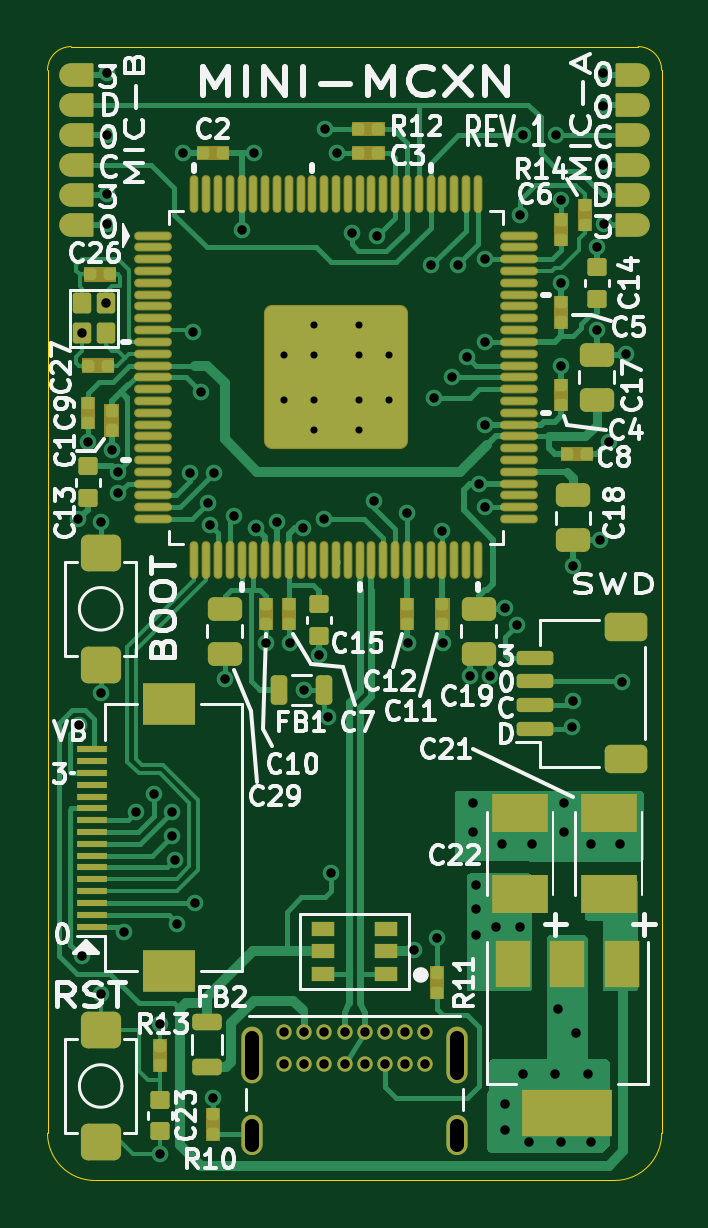
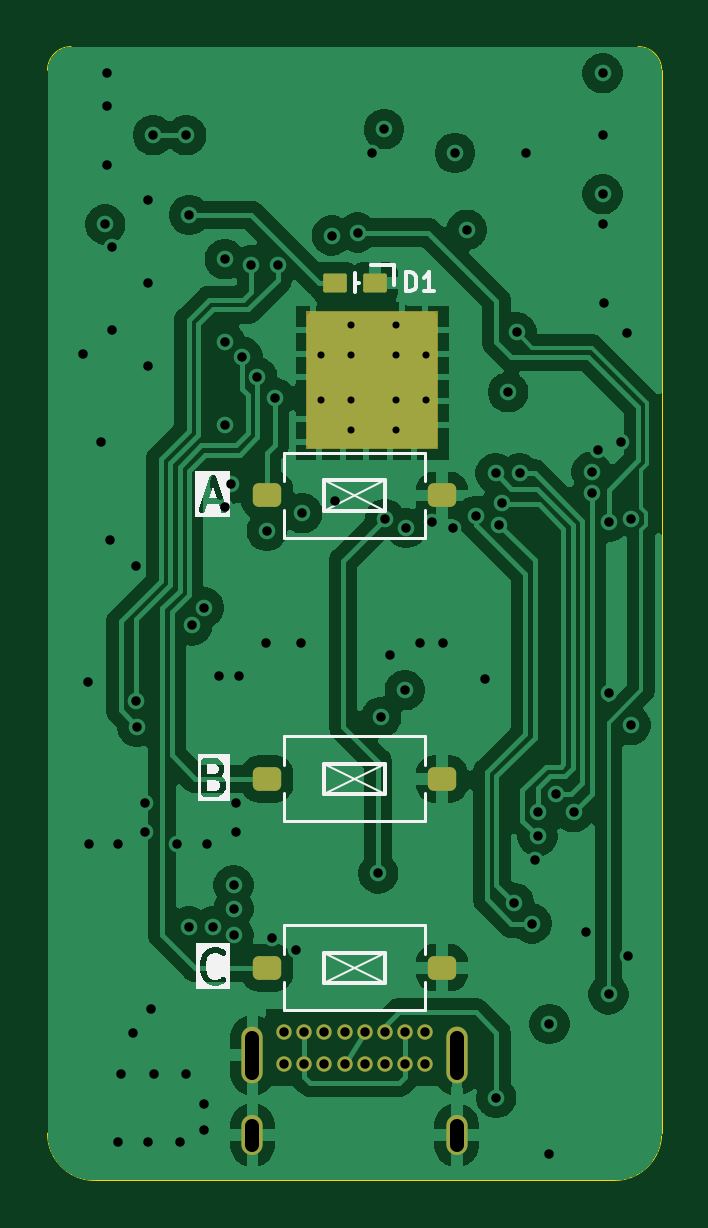
Circuit board: 11 layer files. Board 26.0 x 48.0 mm.
- bottom_copper: mcxn_mini_board-B_Cu.gbl (87608 bytes)
- bottom_mask: mcxn_mini_board-B_Mask.gbs (2836 bytes)
- paste: mcxn_mini_board-B_Paste.gbp (1545 bytes)
- bottom_silk: mcxn_mini_board-B_Silkscreen.gbo (13798 bytes)
- outline: mcxn_mini_board-Edge_Cuts.gm1 (1030 bytes)
- top_copper: mcxn_mini_board-F_Cu.gtl (53198 bytes)
- top_mask: mcxn_mini_board-F_Mask.gts (12218 bytes)
- paste: mcxn_mini_board-F_Paste.gtp (10274 bytes)
- top_silk: mcxn_mini_board-F_Silkscreen.gto (95884 bytes)
- drill: mcxn_mini_board-NPTH.drl (276 bytes)
- drill: mcxn_mini_board-PTH.drl (2980 bytes)

=== bottom_copper: mcxn_mini_board-B_Cu.gbl (87608 bytes, source omitted) ===
=== bottom_mask: mcxn_mini_board-B_Mask.gbs (2836 bytes, source withheld) ===
=== paste: mcxn_mini_board-B_Paste.gbp (1545 bytes, source withheld) ===
=== bottom_silk: mcxn_mini_board-B_Silkscreen.gbo (13798 bytes, source omitted) ===
=== outline: mcxn_mini_board-Edge_Cuts.gm1 ===
%TF.GenerationSoftware,KiCad,Pcbnew,10.0.5*%
%TF.CreationDate,2026-10-03T01:12:56+01:00*%
%TF.ProjectId,mcxn_mini_board,6d63786e-5f6d-4696-9e69-5f626f617264,rev?*%
%TF.SameCoordinates,Original*%
%TF.FileFunction,Profile,NP*%
%FSLAX46Y46*%
G04 Gerber Fmt 4.6, Leading zero omitted, Abs format (unit mm)*
G04 Created by KiCad (PCBNEW 10.0.5) date 2026-10-03 01:12:56*
%MOMM*%
%LPD*%
G01*
G04 APERTURE LIST*
%TA.AperFunction,Profile*%
%ADD10C,0.050000*%
%TD*%
G04 APERTURE END LIST*
D10*
X87000000Y-47000000D02*
X87000000Y-92000000D01*
X87000000Y-47000000D02*
G75*
G02*
X88000000Y-46000000I1000000J0D01*
G01*
X89000000Y-94000000D02*
G75*
G02*
X87000000Y-92000000I0J2000000D01*
G01*
X89000000Y-94000000D02*
X111000000Y-94000000D01*
X112000000Y-46000000D02*
X88000000Y-46000000D01*
X112000000Y-46000000D02*
G75*
G02*
X113000000Y-47000000I0J-1000000D01*
G01*
X113000000Y-92000000D02*
G75*
G02*
X111000000Y-94000000I-2000000J0D01*
G01*
X113000000Y-92000000D02*
X113000000Y-47000000D01*
M02*

=== top_copper: mcxn_mini_board-F_Cu.gtl (53198 bytes, source omitted) ===
=== top_mask: mcxn_mini_board-F_Mask.gts (12218 bytes, source omitted) ===
=== paste: mcxn_mini_board-F_Paste.gtp (10274 bytes, source omitted) ===
=== top_silk: mcxn_mini_board-F_Silkscreen.gto (95884 bytes, source omitted) ===
=== drill: mcxn_mini_board-NPTH.drl ===
M48
; DRILL file KiCad 10.0.5 date 2026-10-03T01:13:00
; FORMAT={-:-/ absolute / metric / decimal}
; #@! TF.CreationDate,2026-10-03T01:13:00+01:00
; #@! TF.GenerationSoftware,Kicad,Pcbnew,10.0.5
; #@! TF.FileFunction,NonPlated,1,4,NPTH
FMAT,2
METRIC
%
G90
G05
M30

=== drill: mcxn_mini_board-PTH.drl ===
M48
; DRILL file KiCad 10.0.5 date 2026-10-03T01:13:00
; FORMAT={-:-/ absolute / metric / decimal}
; #@! TF.CreationDate,2026-10-03T01:13:00+01:00
; #@! TF.GenerationSoftware,Kicad,Pcbnew,10.0.5
; #@! TF.FileFunction,Plated,1,4,PTH
FMAT,2
METRIC
; #@! TA.AperFunction,Plated,PTH,ComponentDrill
T1C0.300
; #@! TA.AperFunction,Plated,PTH,ViaDrill
T2C0.400
; #@! TA.AperFunction,Plated,PTH,ComponentDrill
T3C0.400
; #@! TA.AperFunction,Plated,PTH,ComponentDrill
T4C0.600
%
G90
G05
T1
X96.992Y-59.047
X96.992Y-60.953
X98.262Y-57.777
X98.262Y-62.222
X98.265Y-59.05
X98.265Y-60.95
X100.165Y-59.05
X100.165Y-60.95
X100.167Y-57.777
X100.167Y-62.222
X101.438Y-59.047
X101.438Y-60.953
T2
X88.309Y-66.0
X88.316Y-74.732
X88.443Y-84.511
X88.475Y-58.14
X88.715Y-62.75
X89.25Y-66.125
X89.25Y-73.375
X89.25Y-86.125
X89.455Y-56.86
X89.5Y-47.125
X89.5Y-49.75
X89.5Y-52.25
X89.5Y-53.5
X89.715Y-63.081
X89.965Y-64.0
X89.967Y-64.905
X90.221Y-83.495
X90.729Y-78.415
X91.491Y-77.653
X91.75Y-87.375
X91.75Y-92.875
X92.253Y-78.415
X92.253Y-79.431
X92.38Y-80.447
X92.5Y-83.125
X92.75Y-50.5
X93.015Y-64.064
X93.142Y-58.095
X93.25Y-82.25
X93.5Y-60.635
X93.777Y-65.334
X93.875Y-66.25
X94.0Y-90.5
X94.031Y-64.064
X94.5Y-72.75
X94.875Y-65.875
X95.25Y-53.75
X95.75Y-50.5
X95.84Y-66.375
X96.25Y-71.25
X96.715Y-66.125
X97.25Y-71.25
X97.811Y-66.378
X97.875Y-73.25
X98.5Y-71.75
X98.715Y-66.0
X98.75Y-49.5
X98.875Y-74.375
X99.0Y-81.0
X99.25Y-50.5
X99.875Y-53.875
X100.84Y-65.25
X100.965Y-54.0
X102.215Y-65.75
X102.25Y-71.25
X102.5Y-84.25
X103.25Y-55.25
X103.375Y-60.875
X103.5Y-83.75
X103.715Y-66.5
X103.75Y-71.25
X104.125Y-60.0
X104.375Y-55.25
X104.75Y-59.125
X104.875Y-72.625
X105.0Y-78.0
X105.0Y-79.25
X105.125Y-81.5
X105.125Y-82.5
X105.125Y-83.625
X105.25Y-64.5
X105.5Y-55.0
X105.5Y-58.5
X105.5Y-62.0
X105.5Y-65.5
X105.75Y-72.625
X106.0Y-83.25
X106.25Y-79.75
X106.375Y-69.75
X106.375Y-90.75
X106.375Y-91.875
X106.875Y-70.5
X107.0Y-53.125
X107.0Y-83.25
X107.125Y-49.75
X107.125Y-89.5
X107.375Y-92.375
X107.5Y-79.75
X108.5Y-89.5
X108.529Y-49.75
X108.625Y-86.75
X108.75Y-52.5
X108.75Y-56.0
X108.75Y-59.5
X108.75Y-92.375
X108.875Y-78.0
X108.875Y-79.25
X109.2Y-74.8
X109.25Y-68.0
X109.25Y-73.7
X109.375Y-87.75
X109.875Y-89.5
X110.0Y-79.75
X110.0Y-92.375
X110.25Y-54.5
X110.25Y-58.0
X110.375Y-66.875
X110.5Y-47.125
X110.5Y-48.5
X110.5Y-51.0
X110.556Y-53.529
X110.75Y-62.75
X111.25Y-79.75
X111.3Y-72.9
X111.5Y-59.0
T3
X97.025Y-87.725
X97.025Y-89.075
X97.875Y-87.725
X97.875Y-89.075
X98.725Y-87.725
X98.725Y-89.075
X99.575Y-87.725
X99.575Y-89.075
X100.425Y-87.725
X100.425Y-89.075
X101.275Y-87.725
X101.275Y-89.075
X102.125Y-87.725
X102.125Y-89.075
X102.975Y-87.725
X102.975Y-89.075
T4
X95.675Y-87.955G85X95.675Y-89.455
G05
X95.675Y-91.685G85X95.675Y-92.485
G05
X104.325Y-87.955G85X104.325Y-89.455
G05
X104.325Y-91.685G85X104.325Y-92.485
G05
M30
